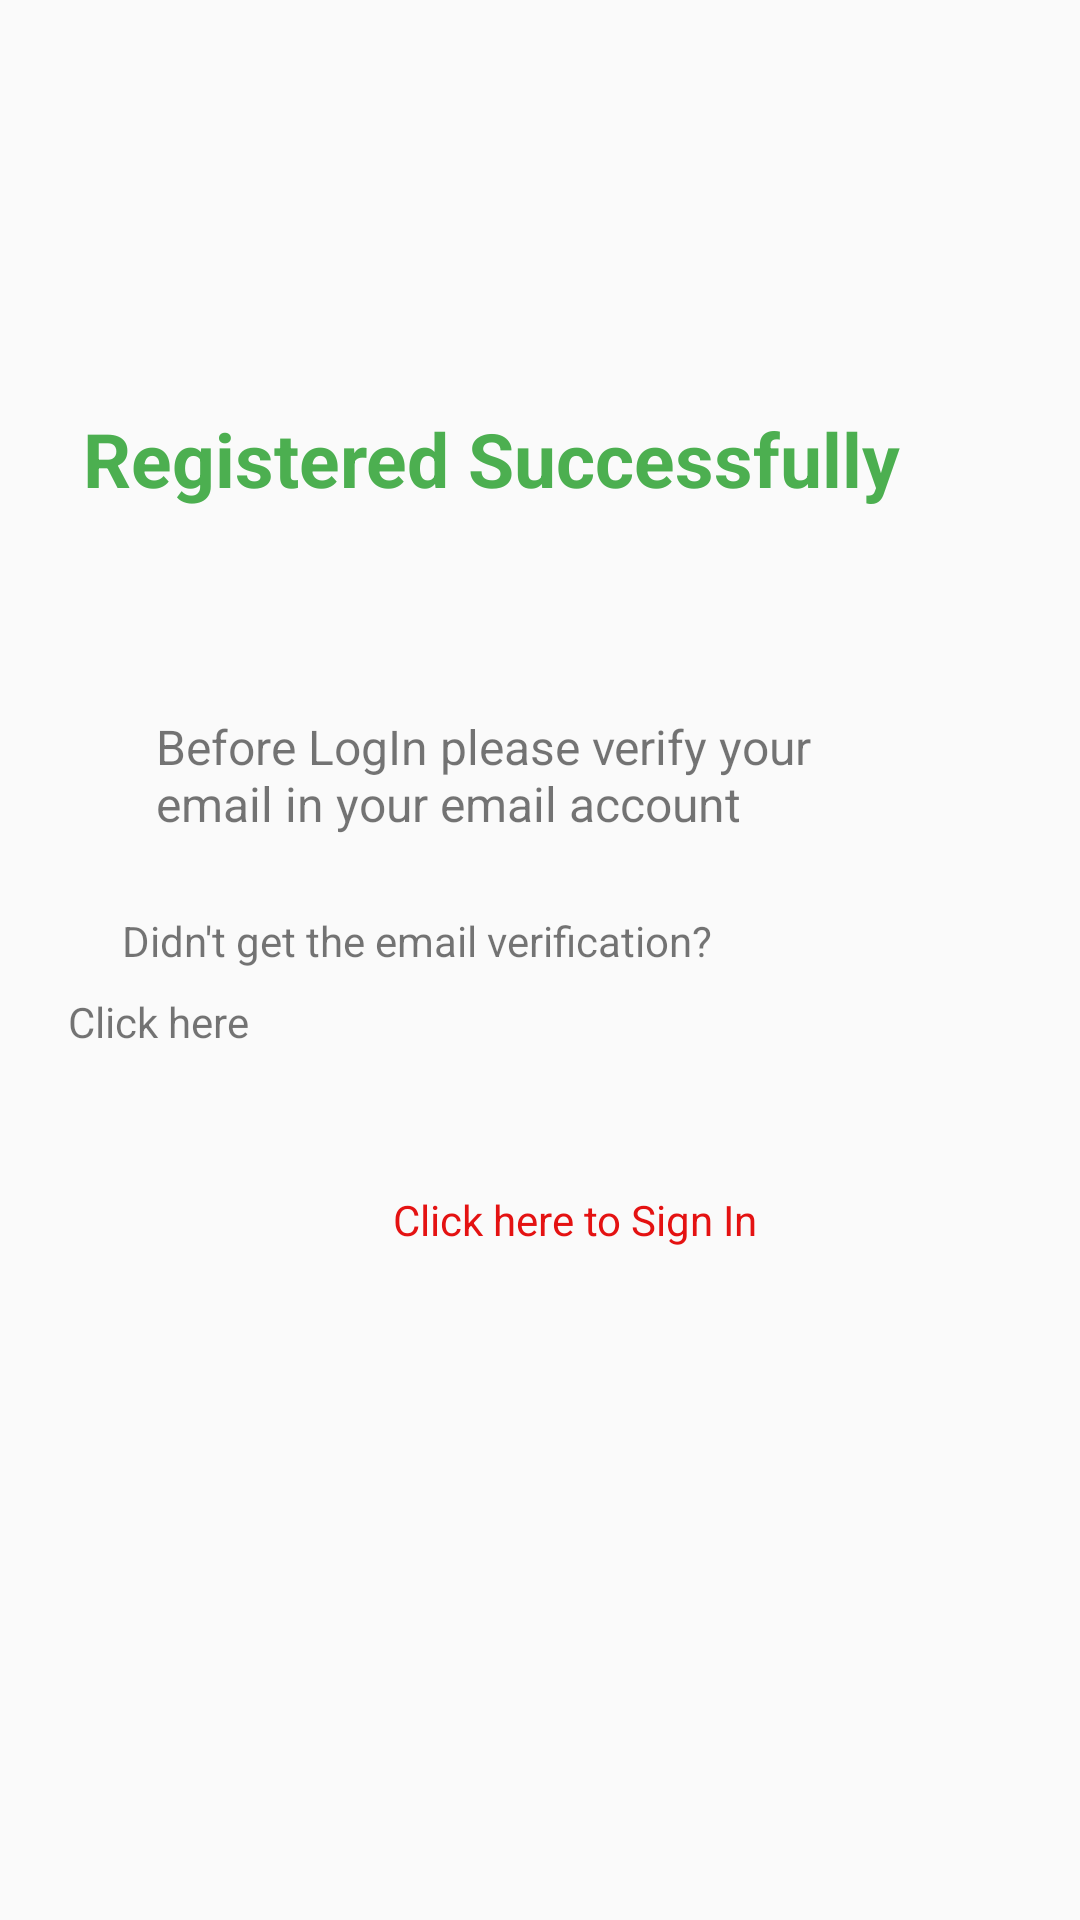

The Android layout XML behind this screen, and the referenced resources:
<!-- AndroidManifest.xml: application theme Theme.DoMan -->
<!-- res/layout/activity_registration_success.xml -->
<?xml version="1.0" encoding="utf-8"?>
<androidx.constraintlayout.widget.ConstraintLayout xmlns:android="http://schemas.android.com/apk/res/android"
    xmlns:app="http://schemas.android.com/apk/res-auto"
    xmlns:tools="http://schemas.android.com/tools"
    android:layout_width="match_parent"
    android:layout_height="match_parent"
    tools:context=".RegistrationSuccess">

    <TextView
        android:id="@+id/textView"
        android:layout_width="305dp"
        android:layout_height="46dp"
        android:layout_marginStart="50dp"
        android:layout_marginTop="136dp"
        android:layout_marginEnd="50dp"
        android:text="Registered Successfully"
        android:textColor="#4CAF50"
        android:textSize="25sp"
        android:textStyle="bold"
        app:layout_constraintEnd_toEndOf="parent"
        app:layout_constraintStart_toStartOf="parent"
        app:layout_constraintTop_toTopOf="parent" />

    <TextView
        android:id="@+id/BackSignIn"
        android:layout_width="wrap_content"
        android:layout_height="wrap_content"
        android:layout_marginStart="131dp"
        android:layout_marginEnd="155dp"
        android:layout_marginBottom="224dp"
        android:cursorVisible="true"
        android:text="Click here to Sign In"
        android:textColor="#E41212"
        app:layout_constraintBottom_toBottomOf="parent"
        app:layout_constraintEnd_toEndOf="parent"
        app:layout_constraintHorizontal_bias="0.0"
        app:layout_constraintStart_toStartOf="parent" />

    <TextView
        android:id="@+id/textView5"
        android:layout_width="wrap_content"
        android:layout_height="wrap_content"
        android:layout_marginTop="304dp"
        android:text="Didn't get the email verification?"
        app:layout_constraintEnd_toEndOf="parent"
        app:layout_constraintHorizontal_bias="0.248"
        app:layout_constraintStart_toStartOf="parent"
        app:layout_constraintTop_toTopOf="parent" />

    <TextView
        android:id="@+id/ResendEmailVerification"
        android:layout_width="wrap_content"
        android:layout_height="wrap_content"
        android:layout_marginStart="77dp"
        android:layout_marginTop="8dp"
        android:layout_marginEnd="277dp"
        android:text="Click here"
        android:textColor="@color/red"
        app:layout_constraintEnd_toEndOf="parent"
        app:layout_constraintHorizontal_bias="1.0"
        app:layout_constraintStart_toStartOf="parent"
        app:layout_constraintTop_toBottomOf="@+id/textView5" />

    <TextView
        android:id="@+id/textView6"
        android:layout_width="222dp"
        android:layout_height="48dp"
        android:layout_marginStart="52dp"
        android:layout_marginTop="56dp"
        android:text="Before LogIn please verify your email in your email account"
        android:textSize="16sp"
        app:layout_constraintStart_toStartOf="parent"
        app:layout_constraintTop_toBottomOf="@+id/textView" />
</androidx.constraintlayout.widget.ConstraintLayout>
<!-- resources referenced by this layout -->
<resources>
  <style name="Theme.DoMan" parent="Base.Theme.DoMan" />
  <style name="Base.Theme.DoMan" parent="Theme.AppCompat.Light.NoActionBar">
          
          
      </style>
</resources>
